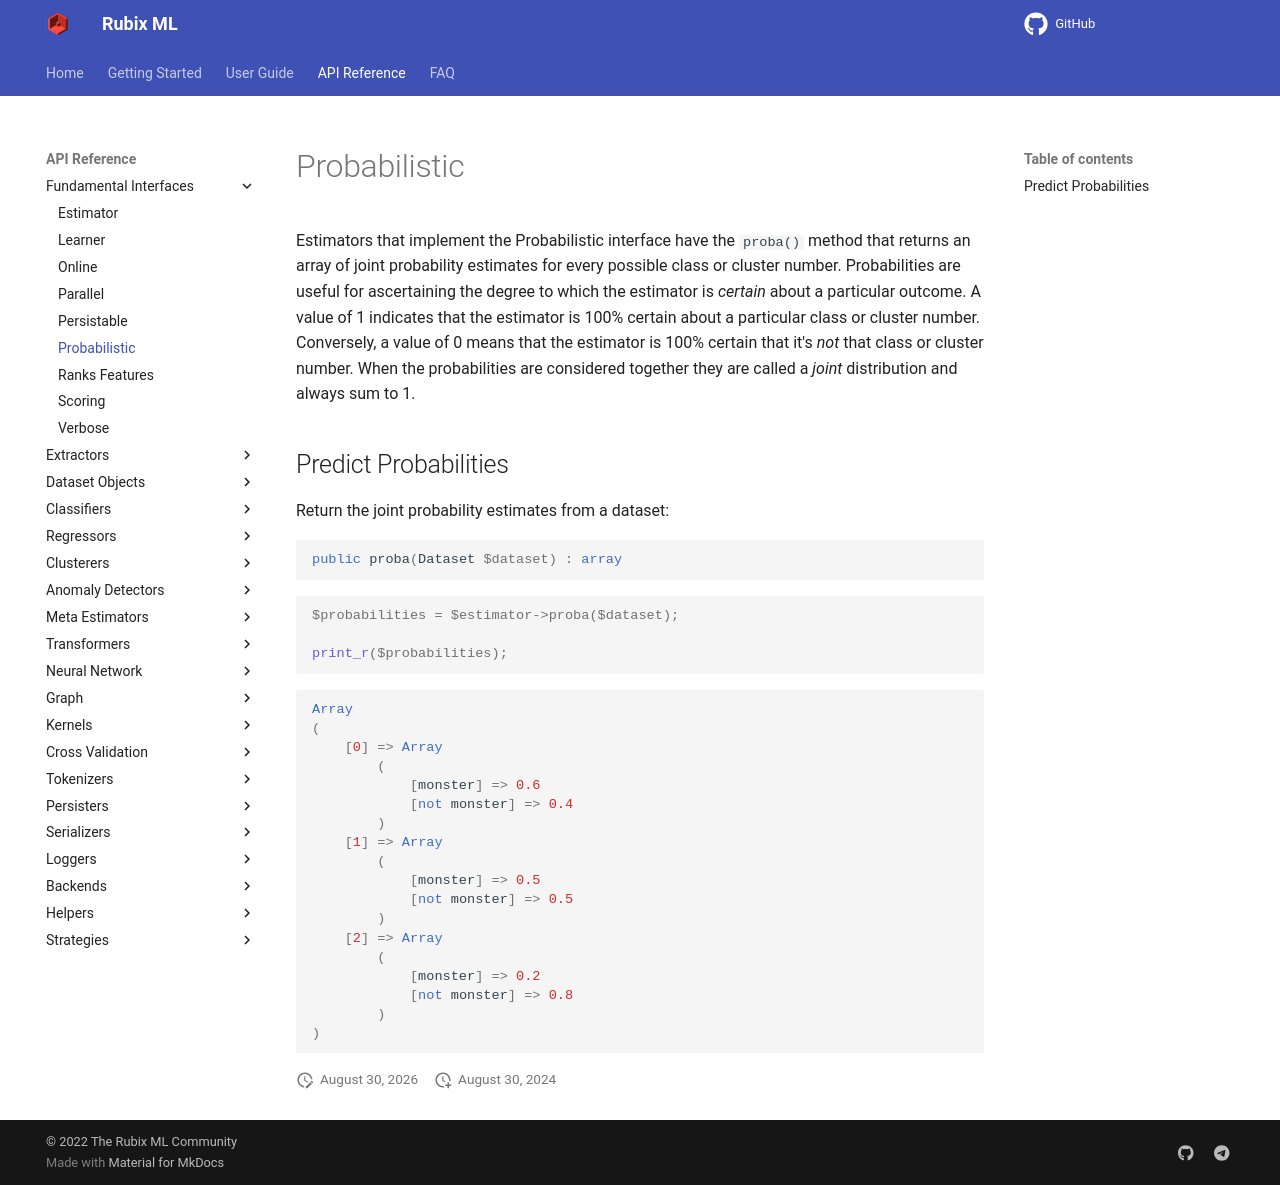

repository: RubixML/ML · page: 2.0/probabilistic.html · generator: mkdocs

# Probabilistic

Estimators that implement the Probabilistic interface have the `proba()` method that returns an array of joint probability estimates for every possible class or cluster number. Probabilities are useful for ascertaining the degree to which the estimator is *certain* about a particular outcome. A value of 1 indicates that the estimator is 100% certain about a particular class or cluster number. Conversely, a value of 0 means that the estimator is 100% certain that it's *not* that class or cluster number. When the probabilities are considered together they are called a *joint* distribution and always sum to 1.

## Predict Probabilities

Return the joint probability estimates from a dataset:

```php
public proba(Dataset $dataset) : array
```

```php
$probabilities = $estimator->proba($dataset);

print_r($probabilities);
```

```php
Array
(
    [0] => Array
        (
            [monster] => 0.6
            [not monster] => 0.4
        )
    [1] => Array
        (
            [monster] => 0.5
            [not monster] => 0.5
        )
    [2] => Array
        (
            [monster] => 0.2
            [not monster] => 0.8
        )
)
```
